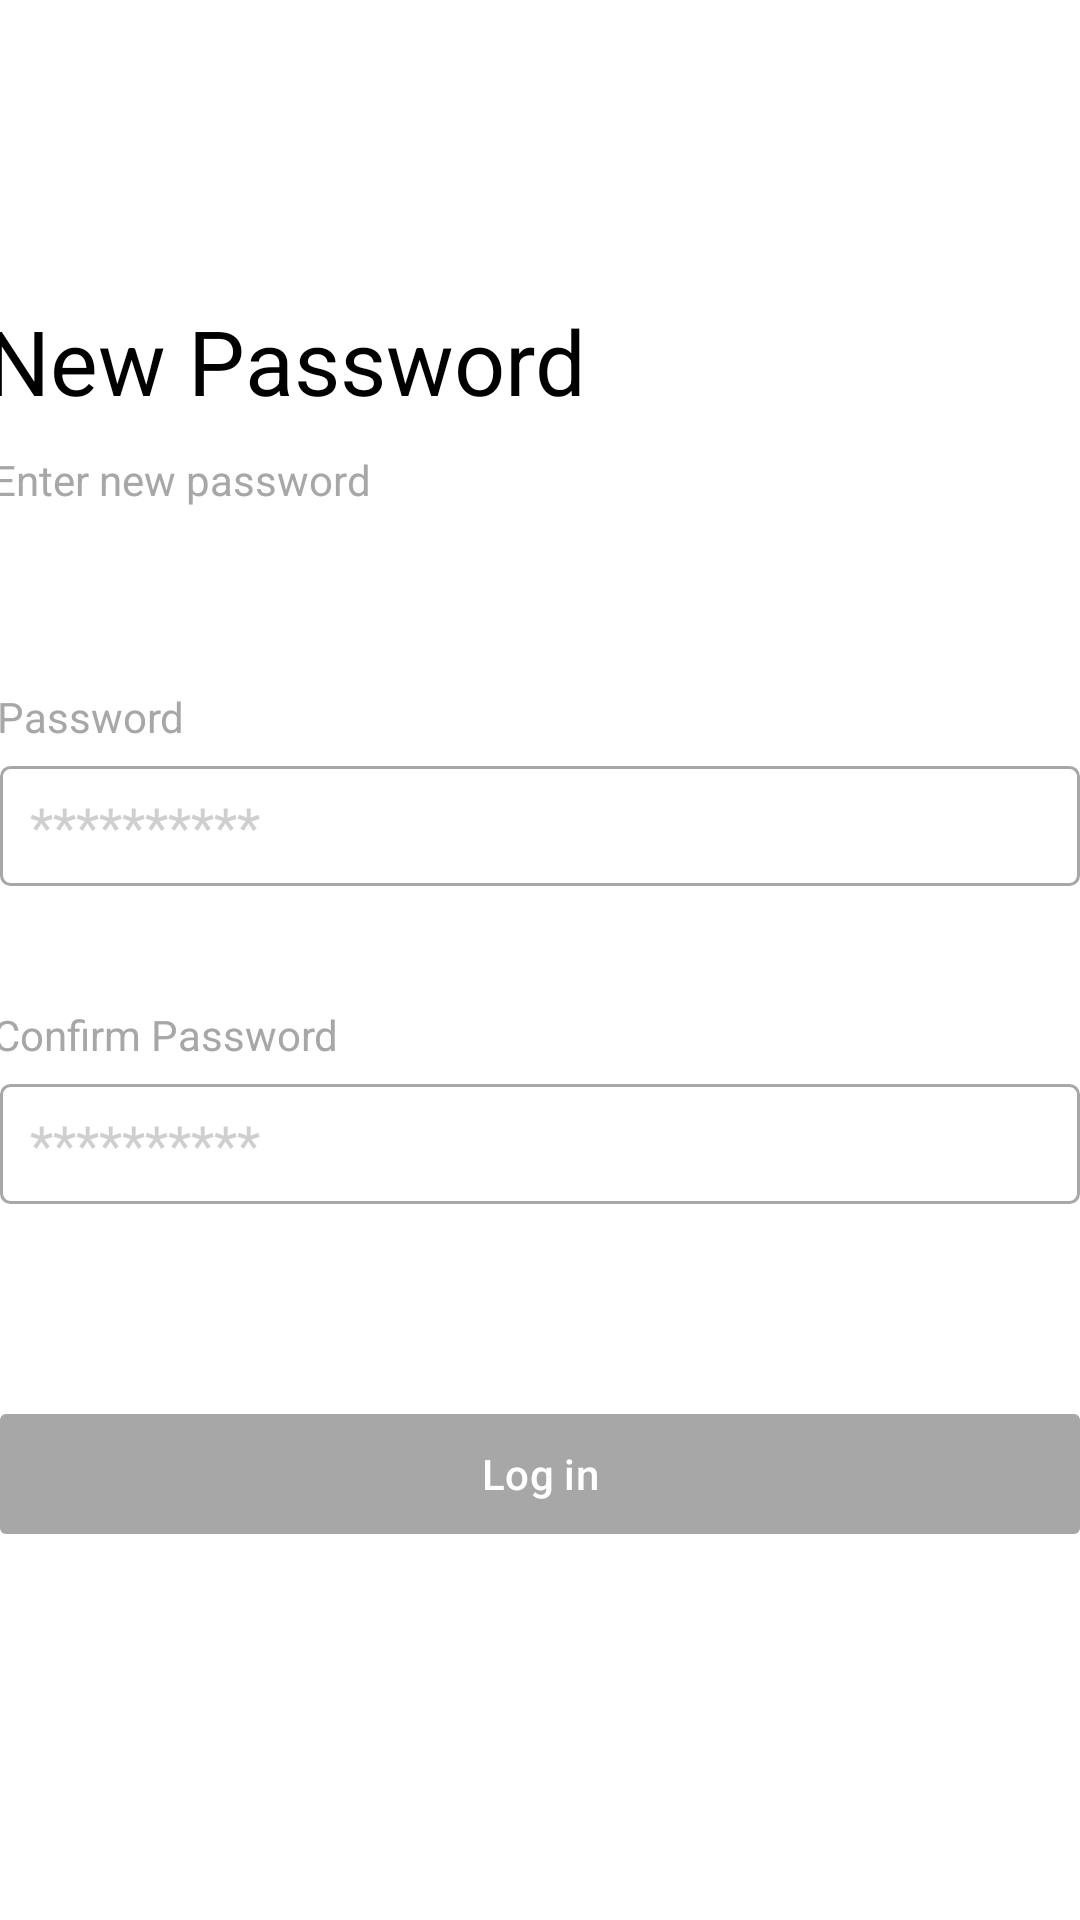

Reconstruct the res/layout file that produces this screen, plus the resources it refers to.
<!-- AndroidManifest.xml: application theme Theme.Test -->
<!-- res/layout/fragment_new_password.xml -->
<?xml version="1.0" encoding="utf-8"?>
<androidx.constraintlayout.widget.ConstraintLayout xmlns:android="http://schemas.android.com/apk/res/android"
    xmlns:app="http://schemas.android.com/apk/res-auto"
    xmlns:tools="http://schemas.android.com/tools"
    android:layout_width="match_parent"
    android:layout_height="match_parent"
    android:background="@color/white"
    tools:context=".CreateAccount.ForgotPassword.NewPasswordFragment">

    <TextView
        android:id="@+id/textView32"
        android:layout_width="wrap_content"
        android:layout_height="wrap_content"
        android:layout_marginTop="100dp"
        android:layout_marginEnd="170dp"
        android:text="New Password"
        android:textColor="@color/black"
        android:textSize="30sp"
        app:layout_constraintEnd_toEndOf="parent"
        app:layout_constraintStart_toStartOf="parent"
        app:layout_constraintTop_toTopOf="parent" />

    <TextView
        android:id="@+id/textView33"
        android:layout_width="wrap_content"
        android:layout_height="wrap_content"
        android:layout_marginTop="10dp"
        android:layout_marginEnd="240dp"
        android:text="Enter new password"
        android:textColor="#A7A7A7"
        app:layout_constraintEnd_toEndOf="parent"
        app:layout_constraintStart_toStartOf="parent"
        app:layout_constraintTop_toBottomOf="@+id/textView32" />

    <TextView
        android:id="@+id/password_textview"
        android:layout_width="wrap_content"
        android:layout_height="wrap_content"
        android:layout_marginTop="60dp"
        android:layout_marginEnd="300dp"
        android:text="Password"
        android:textColor="#A7A7A7"
        app:layout_constraintEnd_toEndOf="parent"
        app:layout_constraintStart_toStartOf="parent"
        app:layout_constraintTop_toBottomOf="@+id/textView33" />

    <EditText
        android:id="@+id/editText"
        android:layout_width="360dp"
        android:layout_height="40dp"
        android:layout_marginTop="7dp"
        android:background="@drawable/background_edit_text_create_account"
        android:hint="**********"
        android:autofillHints="password"
        android:paddingStart="10dp"
        android:textColorHint="#CFCFCF"
        app:layout_constraintEnd_toEndOf="parent"
        app:layout_constraintStart_toStartOf="parent"
        app:layout_constraintTop_toBottomOf="@+id/password_textview" />

    <TextView
        android:id="@+id/confirm_password"
        android:layout_width="wrap_content"
        android:layout_height="wrap_content"
        android:layout_marginTop="40dp"
        android:layout_marginEnd="250dp"
        android:text="Confirm Password"
        android:textColor="#A7A7A7"
        app:layout_constraintEnd_toEndOf="parent"
        app:layout_constraintStart_toStartOf="parent"
        app:layout_constraintTop_toBottomOf="@+id/editText" />

    <EditText
        android:id="@+id/editText1"
        android:layout_width="360dp"
        android:layout_height="40dp"
        android:layout_marginTop="7dp"
        android:background="@drawable/background_edit_text_create_account"
        android:hint="**********"
        android:autofillHints="password"
        android:paddingStart="10dp"
        android:textColorHint="#CFCFCF"
        app:layout_constraintEnd_toEndOf="parent"
        app:layout_constraintStart_toStartOf="parent"
        app:layout_constraintTop_toBottomOf="@+id/confirm_password" />

    <com.google.android.material.button.MaterialButton
        android:layout_width="360dp"
        android:layout_height="40dp"
        android:layout_marginTop="70dp"
        android:background="@drawable/background_sign_up"
        android:text="Log in"
        app:backgroundTint="@null"
        app:layout_constraintEnd_toEndOf="parent"
        app:layout_constraintStart_toStartOf="parent"
        app:layout_constraintTop_toBottomOf="@+id/editText1" />
</androidx.constraintlayout.widget.ConstraintLayout>
<!-- resources referenced by this layout -->
<resources>
  <!-- drawable background_edit_text_create_account (drawable) -->
  <?xml version="1.0" encoding="utf-8"?>
  <shape xmlns:android="http://schemas.android.com/apk/res/android">
  
      <solid
          android:color="@color/white"/>
  
      <stroke
          android:color="#A7A7A7"
          android:width="1dp"
          />
      <corners
          android:radius="3dp"
          />
  
  </shape>
  <!-- drawable background_sign_up (drawable) -->
  <?xml version="1.0" encoding="utf-8"?>
  <shape xmlns:android="http://schemas.android.com/apk/res/android">
  
      <corners
          android:radius="2dp"/>
      <solid
          android:color="#A7A7A7"/>
  
  
  </shape>
  <style name="Theme.Test" parent="Base.Theme.Test" />
  <style name="Base.Theme.Test" parent="Theme.Material3.DayNight.NoActionBar">
          
          
      </style>
  <!-- not gathered from this repository: default colours our renderer supplied (Android Studio template values) -->
  <color name="black">#FF000000</color>
  <color name="white">#FFFFFFFF</color>
</resources>
